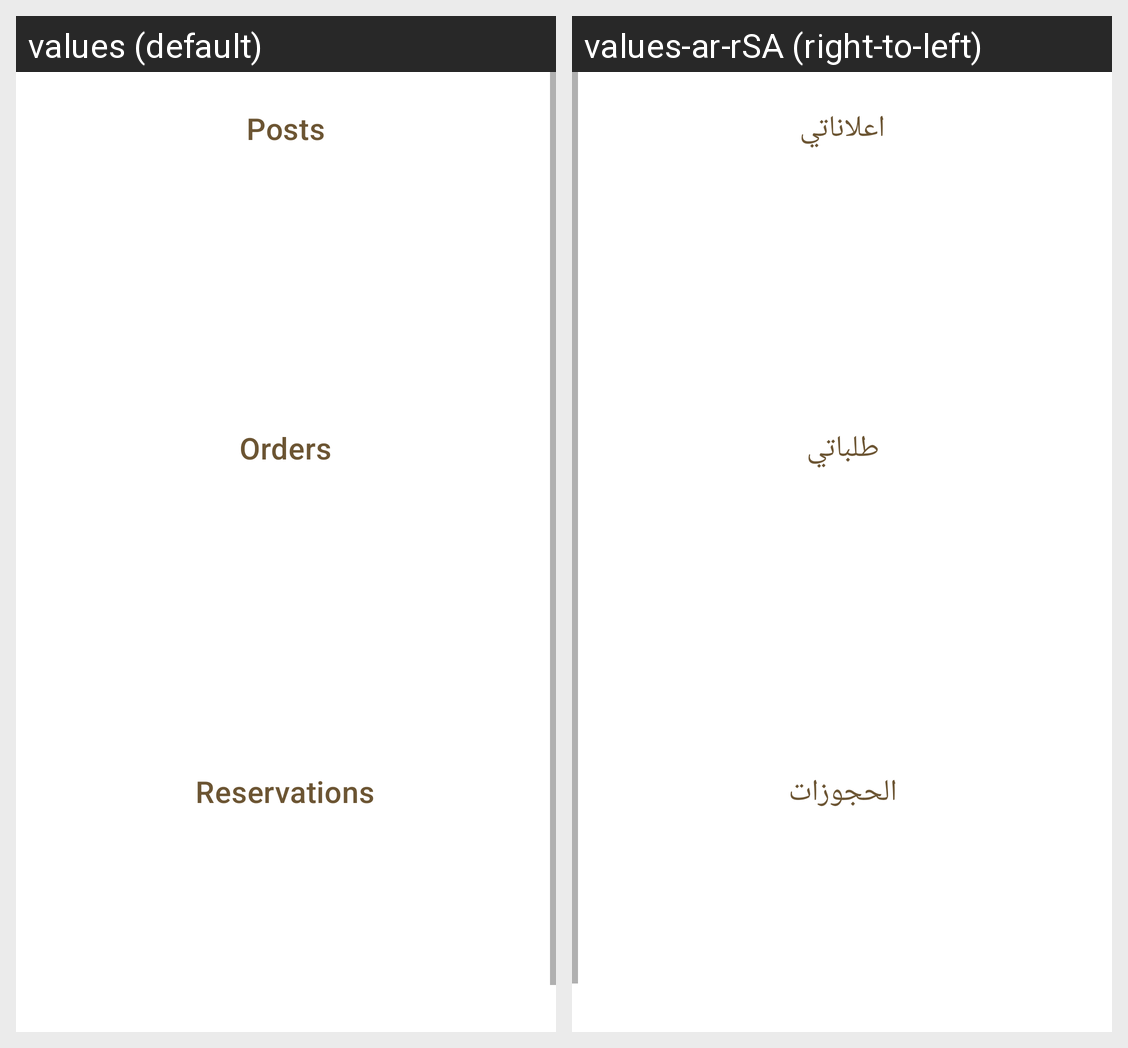

The Android screen above is rendered under two locales of the same app. Produce the string resources it draws, with the default and per-locale values.
Android screen res/layout/fragment_user_profile.xml rendered under 2 locales, left to right: values (default), values-ar-rSA (right-to-left). Device: Nexus 5 (rendered at 1080×1920; each locale shown at half size, 540×960, under a caption strip naming it); theme Theme.CoffeeBean.
Strings drawn on this screen, with the default value and each locale's value (text and hints the layout hard-codes, and strings that could not be matched under every locale, appear in the picture but are not listed):

orders
  values: Orders
  values-ar-rSA: طلباتي

reservations
  values: Reservations
  values-ar-rSA: الحجوزات

posts
  values: Posts
  values-ar-rSA: اعلاناتي
